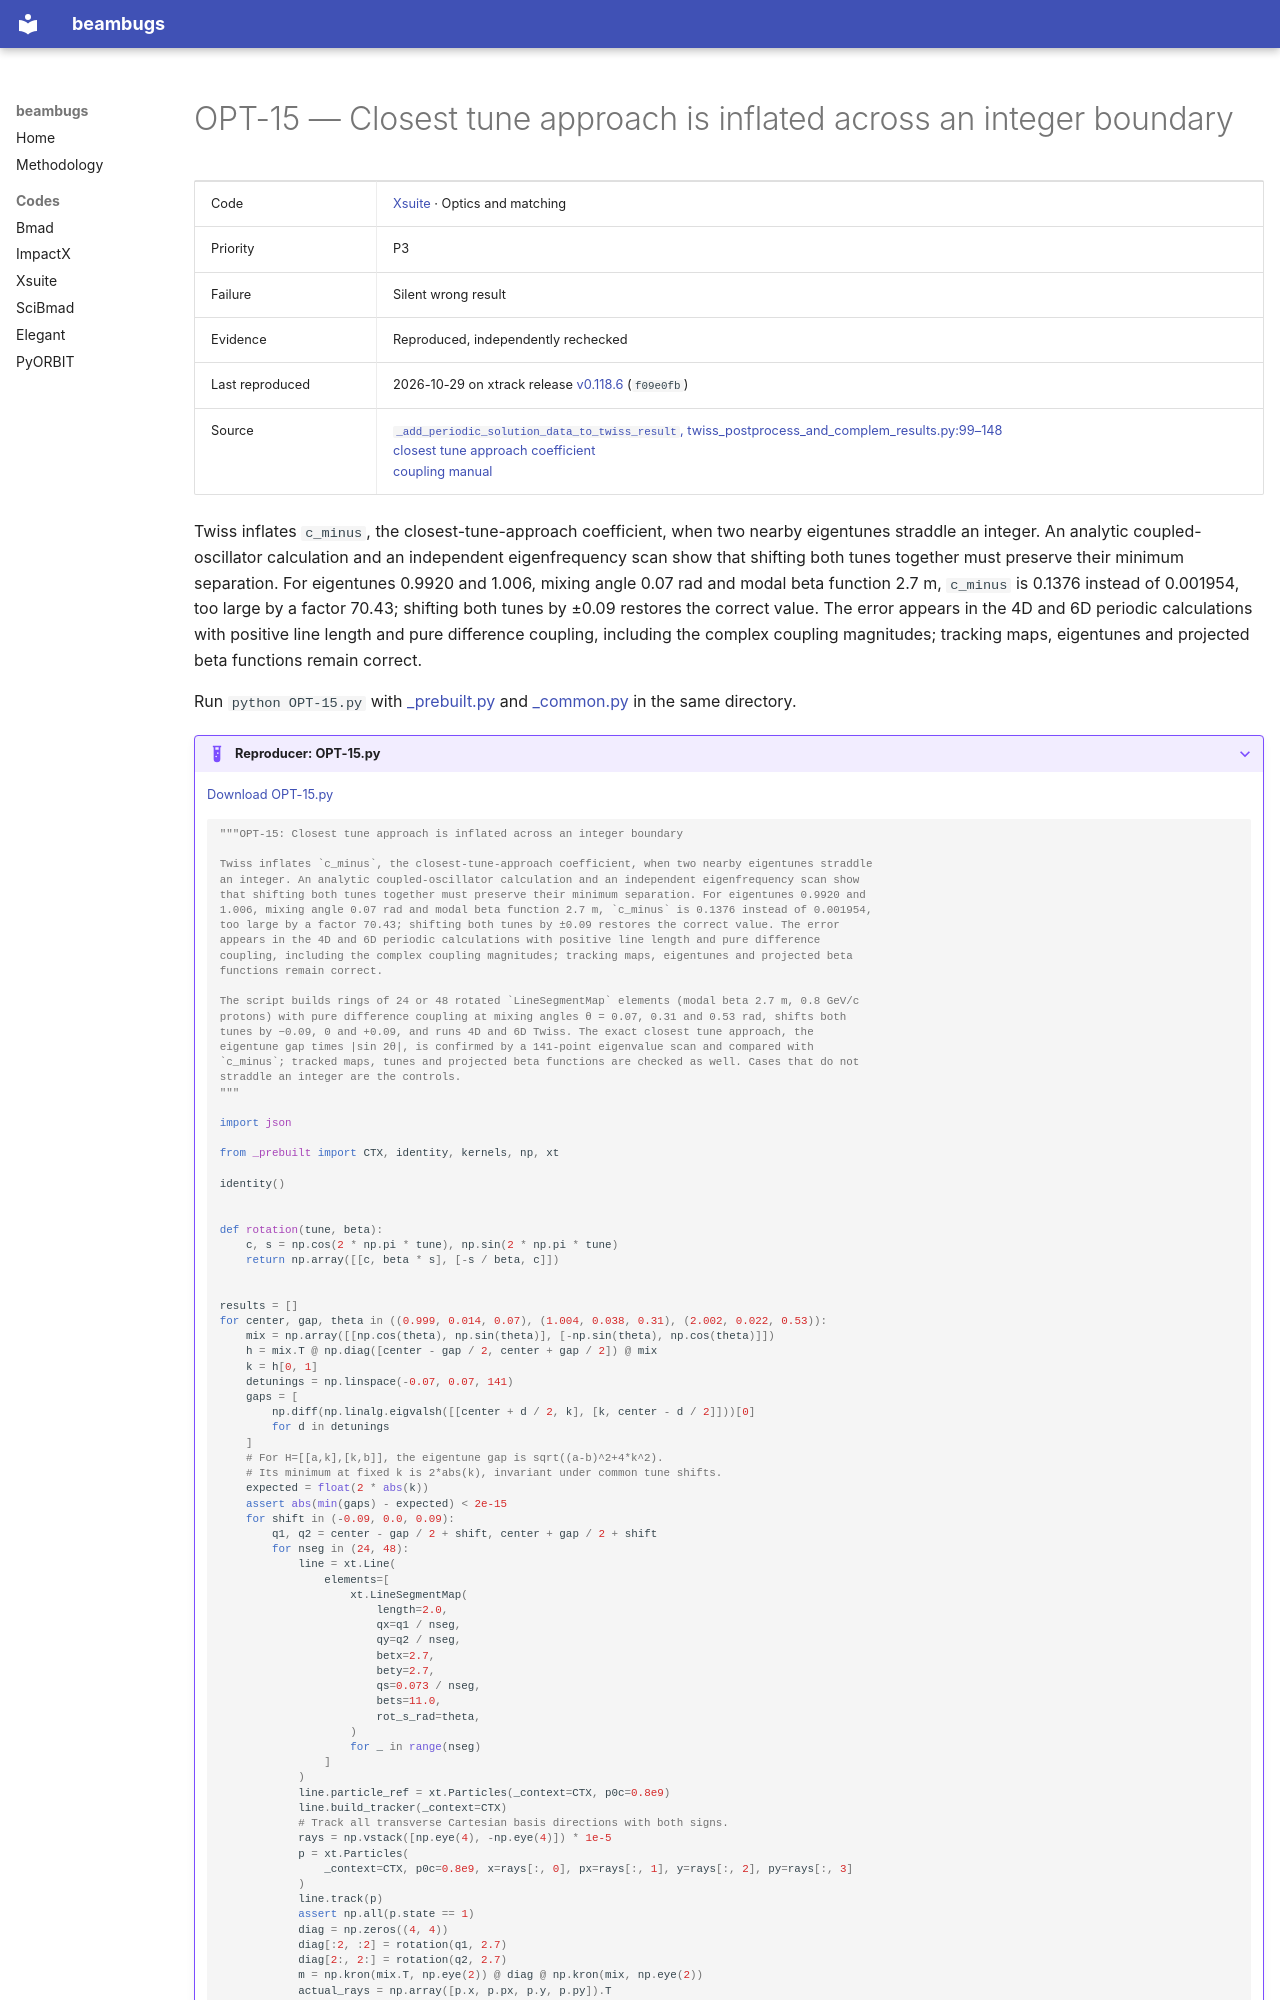

repository: nikitakuklev/beambugs · page: xsuite/OPT-15/index.html · generator: mkdocs

---
title: "OPT-15: Closest tune approach is inflated across an integer boundary"
hide:
  - toc
---

# OPT-15 — Closest tune approach is inflated across an integer boundary

| | |
|---|---|
| Code | [Xsuite](../index.md) · Optics and matching |
| Priority | P3 |
| Failure | Silent wrong result |
| Evidence | Reproduced, independently rechecked |
| Last reproduced | 2026-10-29 on xtrack release [v0.118.6](https://github.com/xsuite/xtrack/tree/v0.118.6) (`f09e0fb`) |
| Source | [`_add_periodic_solution_data_to_twiss_result`, twiss_postprocess_and_complem_results.py:99–148](https://github.com/xsuite/xtrack/blob/ad5e808cdc5b9a881eac2f41e32a0b7d11cc7028/xtrack/twiss/twiss_postprocess_and_complem_results.py#L99-L148)<br>[closest tune approach coefficient](https://github.com/xsuite/xtrack/blob/ad5e808cdc5b9a881eac2f41e32a0b7d11cc7028/xtrack/twiss/twiss.py#L333-L337)<br>[coupling manual](https://github.com/xsuite/xsuite/blob/e0913e0a18028b2fce06991aebed6150876124b3/docs/physics_manual/linear_coupling.tex#L139-L174) |

Twiss inflates `c_minus`, the closest-tune-approach coefficient, when two nearby eigentunes straddle an integer. An analytic coupled-oscillator calculation and an independent eigenfrequency scan show that shifting both tunes together must preserve their minimum separation. For eigentunes 0.9920 and 1.006, mixing angle 0.07 rad and modal beta function 2.7 m, `c_minus` is 0.1376 instead of 0.001954, too large by a factor 70.43; shifting both tunes by ±0.09 restores the correct value. The error appears in the 4D and 6D periodic calculations with positive line length and pure difference coupling, including the complex coupling magnitudes; tracking maps, eigentunes and projected beta functions remain correct.

Run `python OPT-15.py` with [_prebuilt.py](../helpers/_prebuilt.py) and [_common.py](../helpers/_common.py) in the same directory.

??? example "Reproducer: OPT-15.py"

    [Download OPT-15.py](OPT-15.py)

    ```python
    """OPT-15: Closest tune approach is inflated across an integer boundary

    Twiss inflates `c_minus`, the closest-tune-approach coefficient, when two nearby eigentunes straddle
    an integer. An analytic coupled-oscillator calculation and an independent eigenfrequency scan show
    that shifting both tunes together must preserve their minimum separation. For eigentunes 0.9920 and
    1.006, mixing angle 0.07 rad and modal beta function 2.7 m, `c_minus` is 0.1376 instead of 0.001954,
    too large by a factor 70.43; shifting both tunes by ±0.09 restores the correct value. The error
    appears in the 4D and 6D periodic calculations with positive line length and pure difference
    coupling, including the complex coupling magnitudes; tracking maps, eigentunes and projected beta
    functions remain correct.

    The script builds rings of 24 or 48 rotated `LineSegmentMap` elements (modal beta 2.7 m, 0.8 GeV/c
    protons) with pure difference coupling at mixing angles θ = 0.07, 0.31 and 0.53 rad, shifts both
    tunes by −0.09, 0 and +0.09, and runs 4D and 6D Twiss. The exact closest tune approach, the
    eigentune gap times |sin 2θ|, is confirmed by a 141-point eigenvalue scan and compared with
    `c_minus`; tracked maps, tunes and projected beta functions are checked as well. Cases that do not
    straddle an integer are the controls.
    """

    import json

    from _prebuilt import CTX, identity, kernels, np, xt

    identity()


    def rotation(tune, beta):
        c, s = np.cos(2 * np.pi * tune), np.sin(2 * np.pi * tune)
        return np.array([[c, beta * s], [-s / beta, c]])
